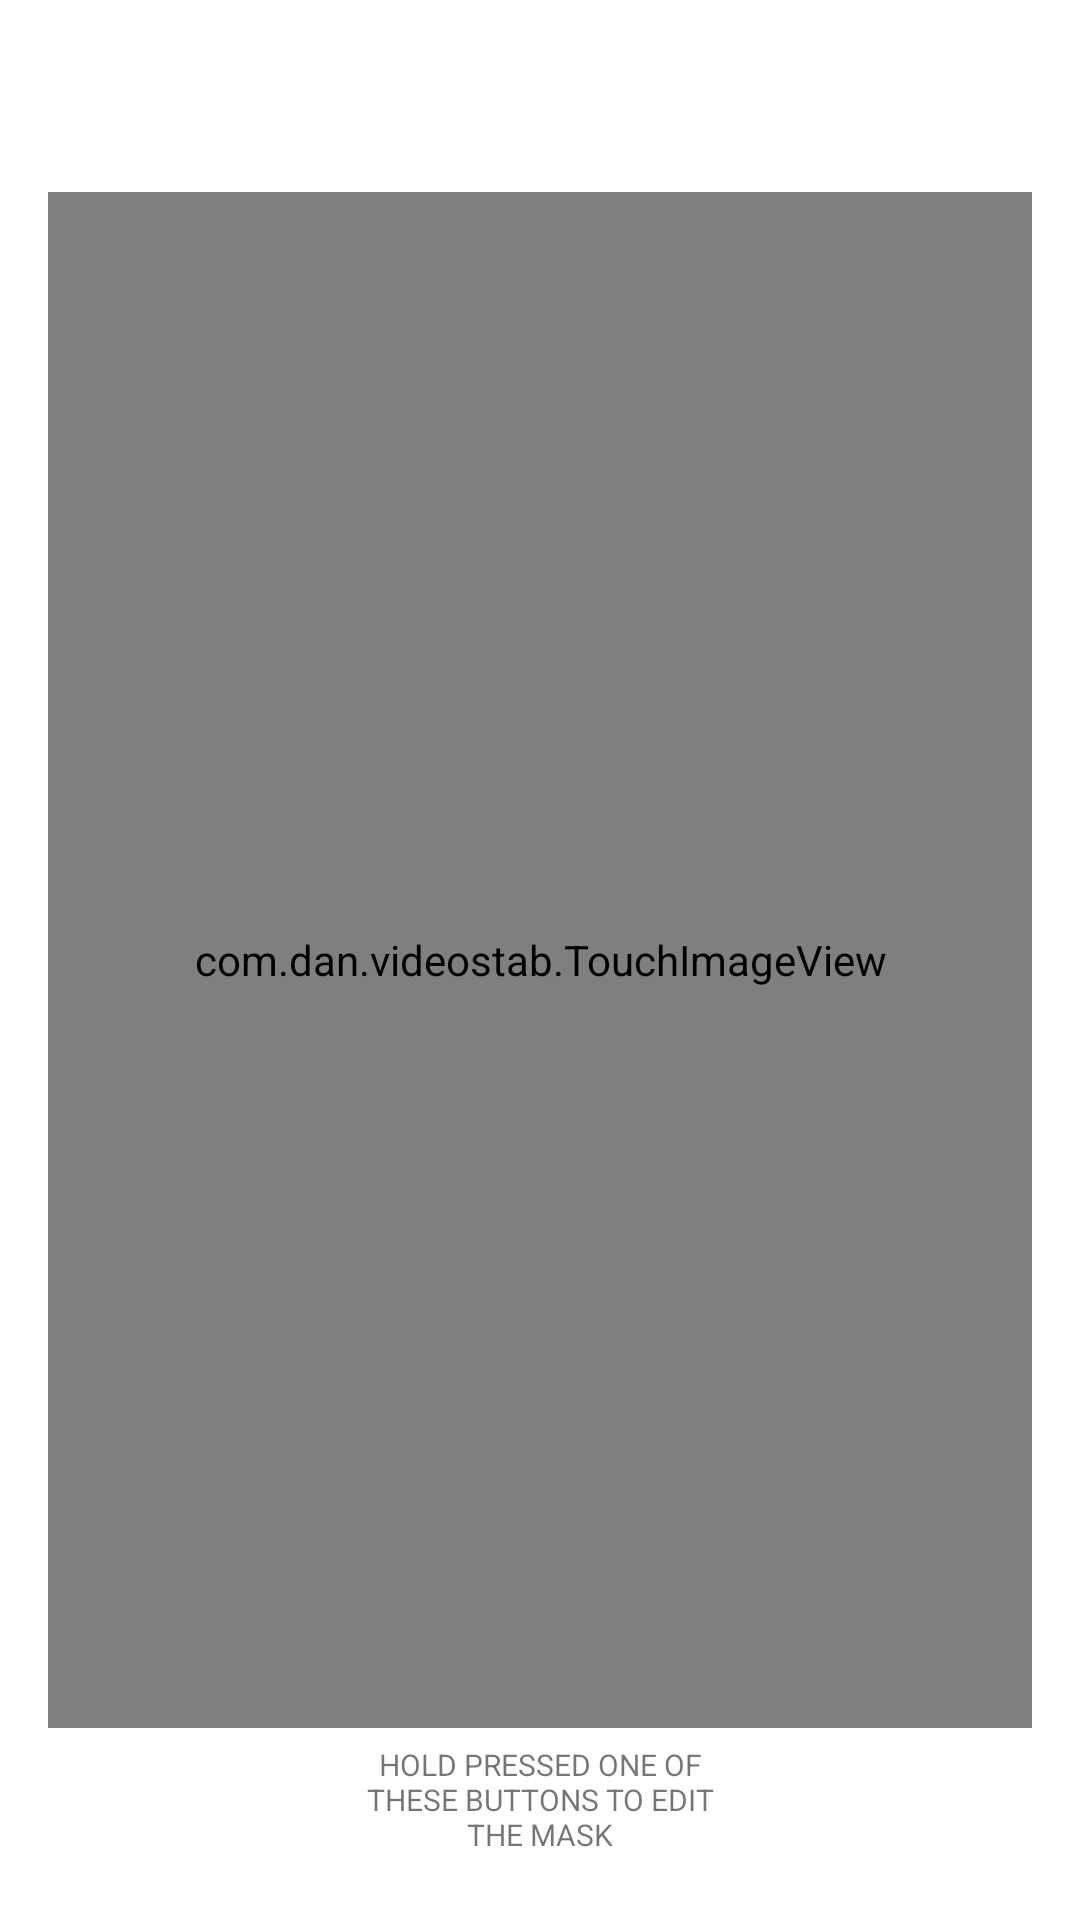

Android layout source for this screen:
<!-- AndroidManifest.xml: application theme Theme.VideoStab -->
<!-- res/layout/mask_edit_fragment.xml -->
<?xml version="1.0" encoding="utf-8"?>
<layout xmlns:android="http://schemas.android.com/apk/res/android"
    xmlns:app="http://schemas.android.com/apk/res-auto"
    xmlns:tools="http://schemas.android.com/tools">

    <LinearLayout
        android:layout_width="match_parent"
        android:layout_height="match_parent"
        android:orientation="vertical"
        android:padding="16dp">

        <LinearLayout
            android:layout_width="match_parent"
            android:layout_height="wrap_content"
            android:orientation="horizontal">

            <Button
                android:id="@+id/buttonClear"
                style="@style/Widget.MaterialComponents.Button"
                android:layout_width="wrap_content"
                android:layout_height="wrap_content"
                android:layout_weight="1"
                android:text="Clear"
                android:textAllCaps="false" />

            <Button
                android:id="@+id/buttonFill"
                style="@style/Widget.MaterialComponents.Button"
                android:layout_width="wrap_content"
                android:layout_height="wrap_content"
                android:layout_marginStart="10dp"
                android:layout_weight="1"
                android:text="Fill"
                android:textAllCaps="false" />
        </LinearLayout>

        <androidx.constraintlayout.widget.ConstraintLayout
            android:layout_width="match_parent"
            android:layout_height="wrap_content"
            android:layout_weight="1">

            <com.dan.videostab.TouchImageView
                android:id="@+id/imageView"
                android:layout_width="match_parent"
                android:layout_height="0dp"
                android:layout_weight="1"
                app:layout_constraintBottom_toBottomOf="parent"
                app:layout_constraintEnd_toEndOf="parent"
                app:layout_constraintStart_toStartOf="parent"
                app:layout_constraintTop_toTopOf="parent" />

            <com.dan.videostab.TouchImageView
                android:id="@+id/maskView"
                android:layout_width="match_parent"
                android:layout_height="0dp"
                android:layout_weight="1"
                android:alpha="0.5"
                app:layout_constraintBottom_toBottomOf="parent"
                app:layout_constraintEnd_toEndOf="parent"
                app:layout_constraintStart_toStartOf="parent"
                app:layout_constraintTop_toTopOf="parent" />

        </androidx.constraintlayout.widget.ConstraintLayout>

        <LinearLayout
            android:layout_width="match_parent"
            android:layout_height="wrap_content"
            android:gravity="center_vertical"
            android:orientation="horizontal">

            <Button
                android:id="@+id/buttonDraw"
                style="@style/Widget.MaterialComponents.Button"
                android:layout_width="wrap_content"
                android:layout_height="wrap_content"
                android:text="Draw"
                android:textAllCaps="false" />

            <TextView
                android:id="@+id/textView3"
                android:layout_width="wrap_content"
                android:layout_height="wrap_content"
                android:layout_marginStart="10dp"
                android:layout_marginEnd="10dp"
                android:layout_weight="1"
                android:text="HOLD PRESSED ONE OF THESE BUTTONS TO EDIT THE MASK"
                android:textAlignment="center"
                android:textSize="10sp" />

            <Button
                android:id="@+id/buttonErase"
                style="@style/Widget.MaterialComponents.Button"
                android:layout_width="wrap_content"
                android:layout_height="wrap_content"
                android:text="Erase"
                android:textAllCaps="false" />
        </LinearLayout>
    </LinearLayout>
</layout>
<!-- resources referenced by this layout -->
<resources>
  <style name="Theme.VideoStab" parent="Theme.MaterialComponents.DayNight.DarkActionBar">
          
          <item name="colorPrimary">@color/purple_500</item>
          <item name="colorPrimaryVariant">@color/purple_700</item>
          <item name="colorOnPrimary">@color/white</item>
          
          <item name="colorSecondary">@color/teal_200</item>
          <item name="colorSecondaryVariant">@color/teal_700</item>
          <item name="colorOnSecondary">@color/black</item>
          
          <item name="android:statusBarColor" tools:targetApi="l">?attr/colorPrimaryVariant</item>
          
      </style>
  <!-- not gathered from this repository: default colours our renderer supplied (Android Studio template values) -->
  <color name="purple_500">#FF6200EE</color>
  <color name="purple_700">#FF3700B3</color>
  <color name="teal_200">#FF03DAC5</color>
  <color name="teal_700">#FF018786</color>
  <color name="black">#FF000000</color>
  <color name="white">#FFFFFFFF</color>
</resources>
